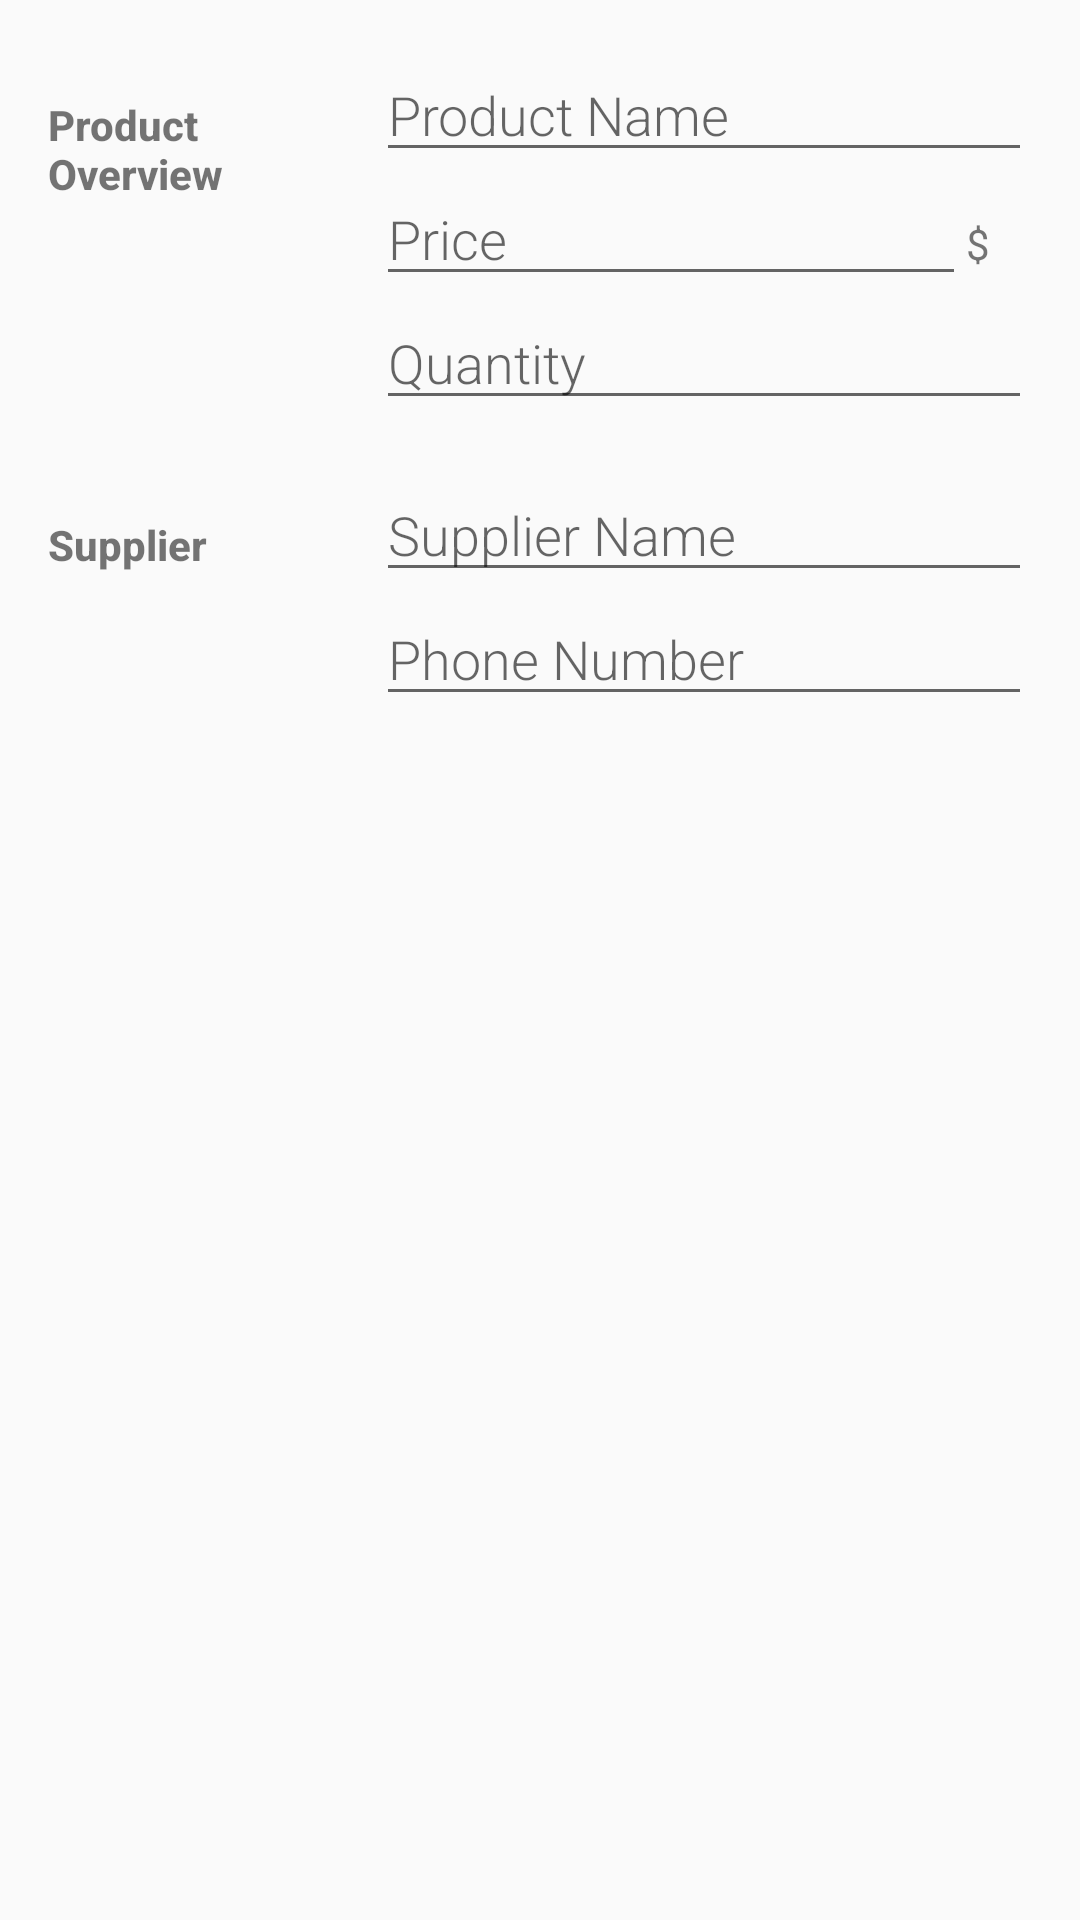

The Android layout XML behind this screen, and the referenced resources:
<!-- AndroidManifest.xml: application theme AppTheme -->
<!-- res/layout/editor_activity.xml -->
<?xml version="1.0" encoding="utf-8"?>
<LinearLayout xmlns:android="http://schemas.android.com/apk/res/android"
    xmlns:tools="http://schemas.android.com/tools"
    android:layout_width="match_parent"
    android:layout_height="match_parent"
    android:orientation="vertical"
    android:padding="16dp"
    tools:context=".EditorActivity">

    <LinearLayout
        android:layout_width="match_parent"
        android:layout_height="wrap_content"
        android:orientation="horizontal">

        <TextView
            style="@style/CategoryStyle"
            android:text="@string/product_overview" />

        <LinearLayout
            android:layout_width="0dp"
            android:layout_height="wrap_content"
            android:layout_weight="2"
            android:orientation="vertical"
            android:paddingBottom="16dp">

            <EditText
                android:id="@+id/product_name_edit_text"
                style="@style/EditorFieldStyle"
                android:hint="@string/product_name"
                android:inputType="textCapWords" />

            <LinearLayout
                android:layout_width="match_parent"
                android:layout_height="wrap_content">

                <EditText
                    android:id="@+id/price_edit_text"
                    style="@style/EditorFieldStyle"
                    android:layout_width="0dp"
                    android:layout_weight="9"
                    android:hint="@string/price"
                    android:inputType="number" />

                <TextView
                    style="@style/EditorUnitStyle"
                    android:text="@string/dollar" />
            </LinearLayout>

            <EditText
                android:id="@+id/quantity_edit_text"
                style="@style/EditorFieldStyle"
                android:hint="@string/quantity"
                android:inputType="number" />

        </LinearLayout>

    </LinearLayout>

    <LinearLayout
        android:layout_width="match_parent"
        android:layout_height="wrap_content"
        android:orientation="horizontal">

        <TextView
            style="@style/CategoryStyle"
            android:text="@string/supplier" />


        <LinearLayout
            android:layout_width="0dp"
            android:layout_height="wrap_content"
            android:layout_weight="2"
            android:orientation="vertical">

            <EditText
                android:id="@+id/supplier_name_edit_text"
                style="@style/EditorFieldStyle"
                android:hint="@string/supplier_name"
                android:inputType="textCapWords" />

            <EditText
                android:id="@+id/phone_number_edit_text"
                style="@style/EditorFieldStyle"
                android:hint="@string/phone_number"
                android:inputType="phone"
                android:maxLength="11" />

        </LinearLayout>
    </LinearLayout>

</LinearLayout>
<!-- resources referenced by this layout -->
<resources>
  <string name="dollar">$</string>
  <string name="phone_number">Phone Number</string>
  <string name="price">Price</string>
  <string name="product_name">Product Name</string>
  <string name="product_overview">Product Overview</string>
  <string name="quantity">Quantity</string>
  <string name="supplier">Supplier</string>
  <string name="supplier_name">Supplier Name</string>
  <style name="CategoryStyle">
          <item name="android:layout_height">wrap_content</item>
          <item name="android:layout_width">0dp</item>
          <item name="android:layout_weight">1</item>
          <item name="android:paddingTop">16dp</item>
          <item name="android:fontFamily">sans-serif-medium</item>
          <item name="android:textAppearance">?android:textAppearanceSmall</item>
          <item name="android:textStyle">bold</item>
      </style>
  <style name="EditorFieldStyle">
          <item name="android:layout_height">wrap_content</item>
          <item name="android:layout_width">match_parent</item>
          <item name="android:fontFamily">sans-serif-light</item>
          <item name="android:textAppearance">?android:textAppearanceMedium</item>
          <item name="android:maxLength">20</item>
          <item name="android:maxLines">1</item>
      </style>
  <style name="EditorUnitStyle">
          <item name="android:layout_height">wrap_content</item>
          <item name="android:layout_width">0dp</item>
          <item name="android:layout_weight">1</item>
          <item name="android:layout_alignParentEnd">true</item>
          <item name="android:layout_centerVertical">true</item>
          <item name="android:paddingRight">4dp</item>
          <item name="android:textAppearance">?android:textAppearanceSmall</item>
      </style>
  <style name="AppTheme" parent="Theme.AppCompat.Light.DarkActionBar">
          
          <item name="colorPrimary">@color/colorPrimary</item>
          <item name="colorPrimaryDark">@color/colorPrimaryDark</item>
          <item name="colorAccent">@color/colorAccent</item>
      </style>
  <color name="colorPrimary">#5c6bc0</color>
  <color name="colorPrimaryDark">#26418f</color>
  <color name="colorAccent">#26418f</color>
</resources>
